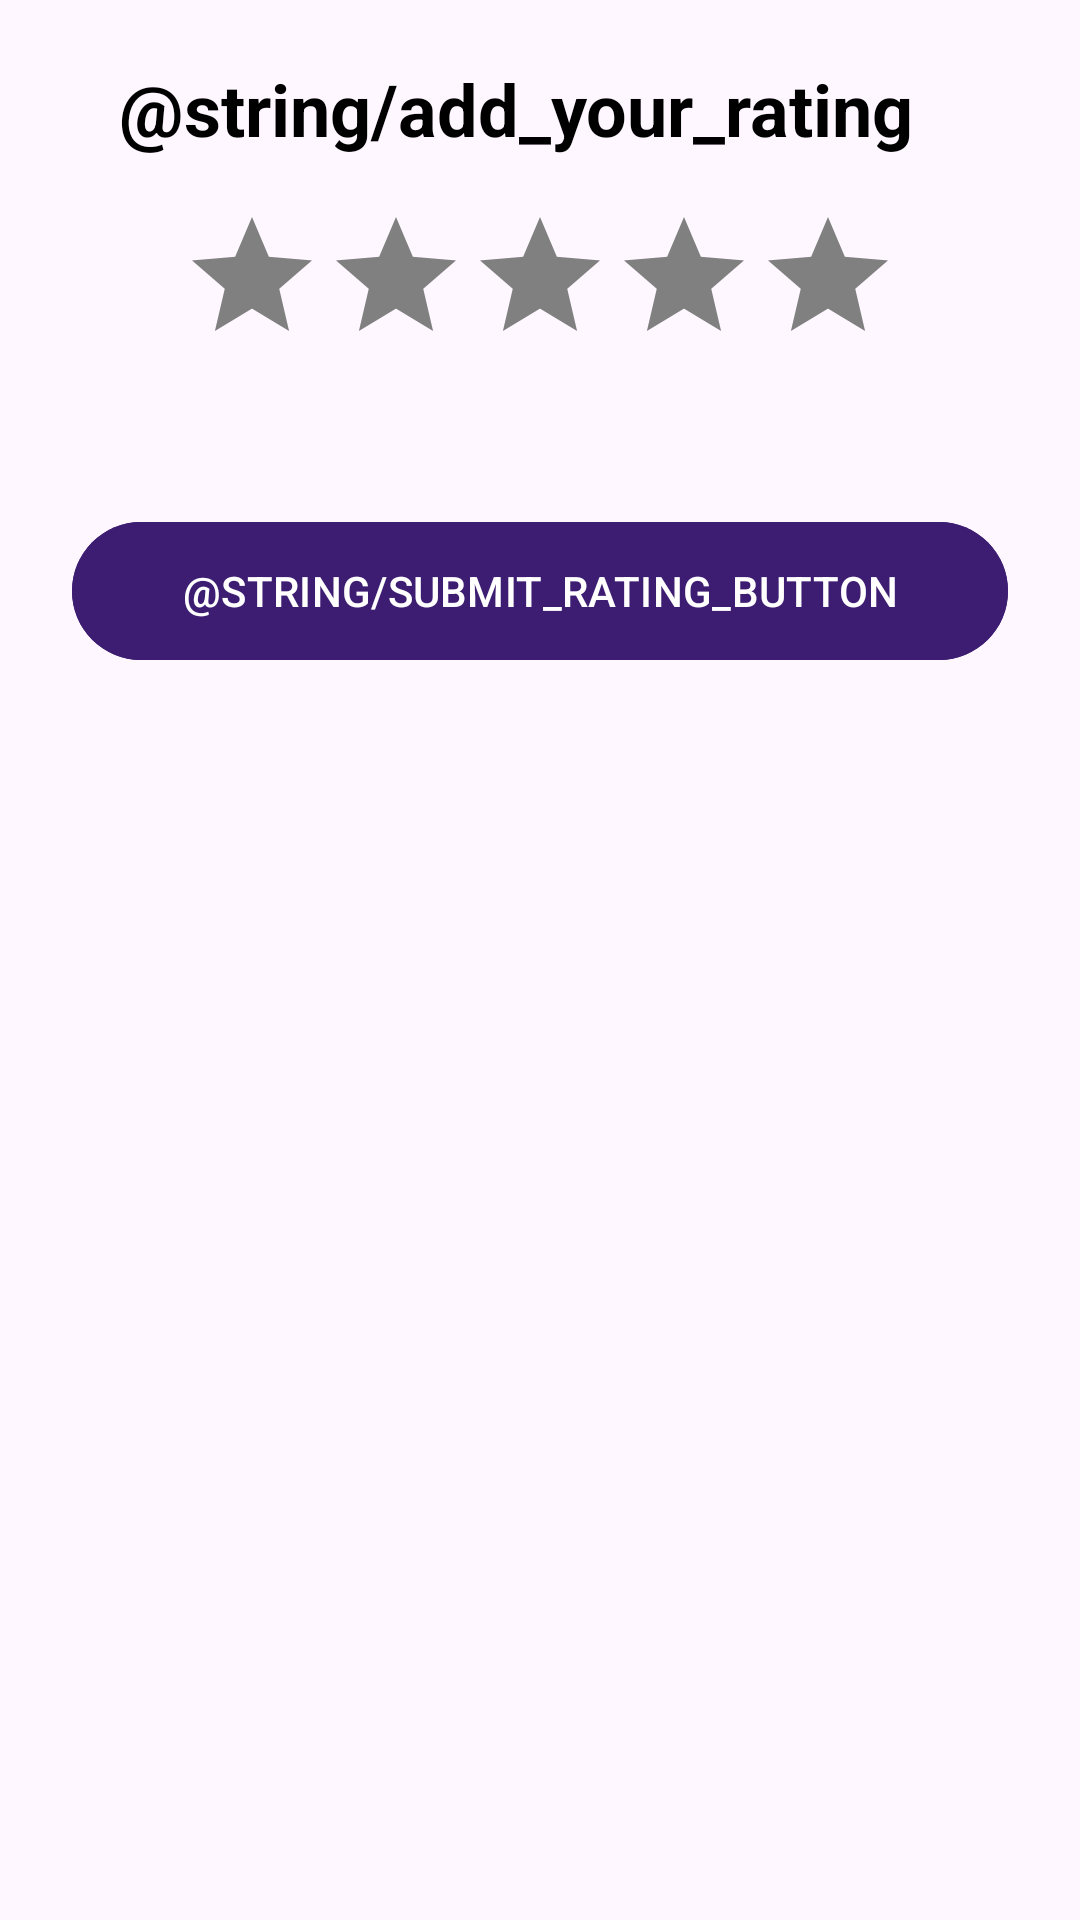

Produce the Android XML layout that renders to this screen, including the resource entries it uses.
<!-- AndroidManifest.xml: application theme Theme.TMDBMovieAppXML -->
<!-- res/layout/bottom_sheet_dialog_rate_movie.xml -->
<?xml version="1.0" encoding="utf-8"?>
<androidx.constraintlayout.widget.ConstraintLayout xmlns:android="http://schemas.android.com/apk/res/android"
    android:layout_width="match_parent"
    android:layout_height="match_parent"
    xmlns:app="http://schemas.android.com/apk/res-auto"
    android:maxHeight="240dp">

    <TextView
        android:id="@+id/ratingText"
        android:layout_width="wrap_content"
        android:layout_height="wrap_content"
        app:layout_constraintStart_toStartOf="parent"
        app:layout_constraintEnd_toEndOf="parent"
        android:layout_marginTop="20dp"
        android:layout_marginEnd="16dp"
        android:text="@string/add_your_rating"
        android:textColor="@color/black"
        android:textSize="24sp"
        android:textStyle="bold"
        app:layout_constraintTop_toTopOf="parent" />

    <RatingBar
        android:id="@+id/ratingBar"
        android:layout_width="wrap_content"
        android:layout_height="wrap_content"
        android:layout_marginStart="16dp"
        android:layout_marginTop="16dp"
        android:layout_marginEnd="16dp"
        android:isIndicator="false"
        android:numStars="5"
        android:progressTint="#3d1d72"
        android:progressBackgroundTint="#808080"
        android:rating="0"
        android:stepSize="1"
        app:layout_constraintEnd_toEndOf="parent"
        app:layout_constraintStart_toStartOf="parent"
        app:layout_constraintTop_toBottomOf="@id/ratingText" />


    <com.google.android.material.button.MaterialButton
        android:id="@+id/btnAddRating"
        android:layout_width="match_parent"
        android:layout_height="54dp"
        app:layout_constraintBottom_toBottomOf="parent"
        app:layout_constraintEnd_toEndOf="parent"
        app:layout_constraintStart_toStartOf="parent"
        android:layout_marginStart="24dp"
        android:layout_marginEnd="24dp"
        android:layout_marginBottom="16dp"
        android:backgroundTint="#3d1d72"
        app:cornerRadius="30dp"
        android:enabled="true"
        android:text="@string/submit_rating_button"
        android:textAllCaps="true"
        android:textColor="@color/white" />

</androidx.constraintlayout.widget.ConstraintLayout>
<!-- resources referenced by this layout -->
<resources>
  <color name="black">#FF000000</color>
  <color name="white">#FFFFFFFF</color>
  <style name="Theme.TMDBMovieAppXML" parent="Base.Theme.TMDBMovieAppXML" />
  <style name="Base.Theme.TMDBMovieAppXML" parent="Theme.Material3.DayNight.NoActionBar">
          
          
      </style>
</resources>
